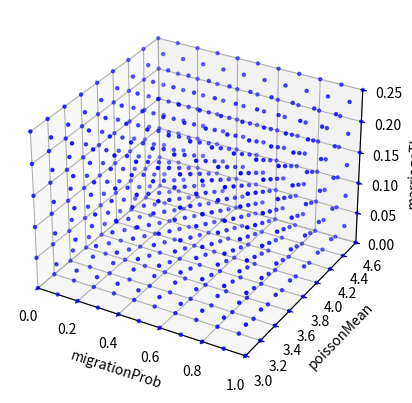
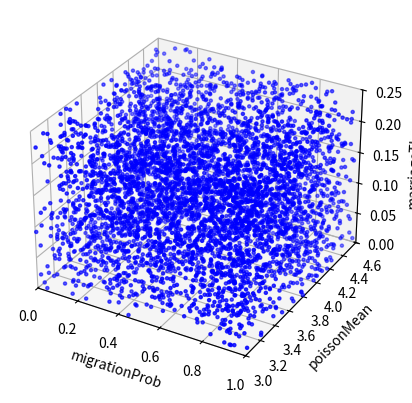

Here is the Python script that generated these plots, in order:
#!/usr/bin/python3

import numpy as np
from mpl_toolkits.mplot3d import Axes3D
import matplotlib.pyplot as plt

fig = plt.figure()
ax = fig.add_subplot(111, projection='3d')

xs, ys, zs = zip(
  *[
    (x, y, z)
    for x in np.arange(0, 1.1, 0.1)
    for y in np.arange(3, 4.8, 0.2)
    for z in np.arange(0, 0.3, 0.05)
  ]
)

ax.scatter(xs, ys, zs, c='b', marker='.')

ax.set_xlabel('migrationProb')
ax.set_ylabel('poissonMean')
ax.set_zlabel('marriageThres')
ax.set_xlim(0, 1.0)
ax.set_ylim(3, 4.6)
ax.set_zlim(0, 0.25)

fig.savefig('grid.png', transparent = True)
#plt.show()

fig = plt.figure()
ax = fig.add_subplot(111, projection='3d')

n = 5000
xs = np.random.uniform(0, 1, n)
ys = np.random.uniform(3, 4.6, n)
zs = np.random.uniform(0, 0.25, n)
ax.set_xlim(0, 1.0)
ax.set_ylim(3, 4.6)
ax.set_zlim(0, 0.25)

ax.scatter(xs, ys, zs, c='b', marker='.')

ax.set_xlabel('migrationProb')
ax.set_ylabel('poissonMean')
ax.set_zlabel('marriageThres')

fig.savefig('abc-space.png', transparent = True)
#plt.show()


